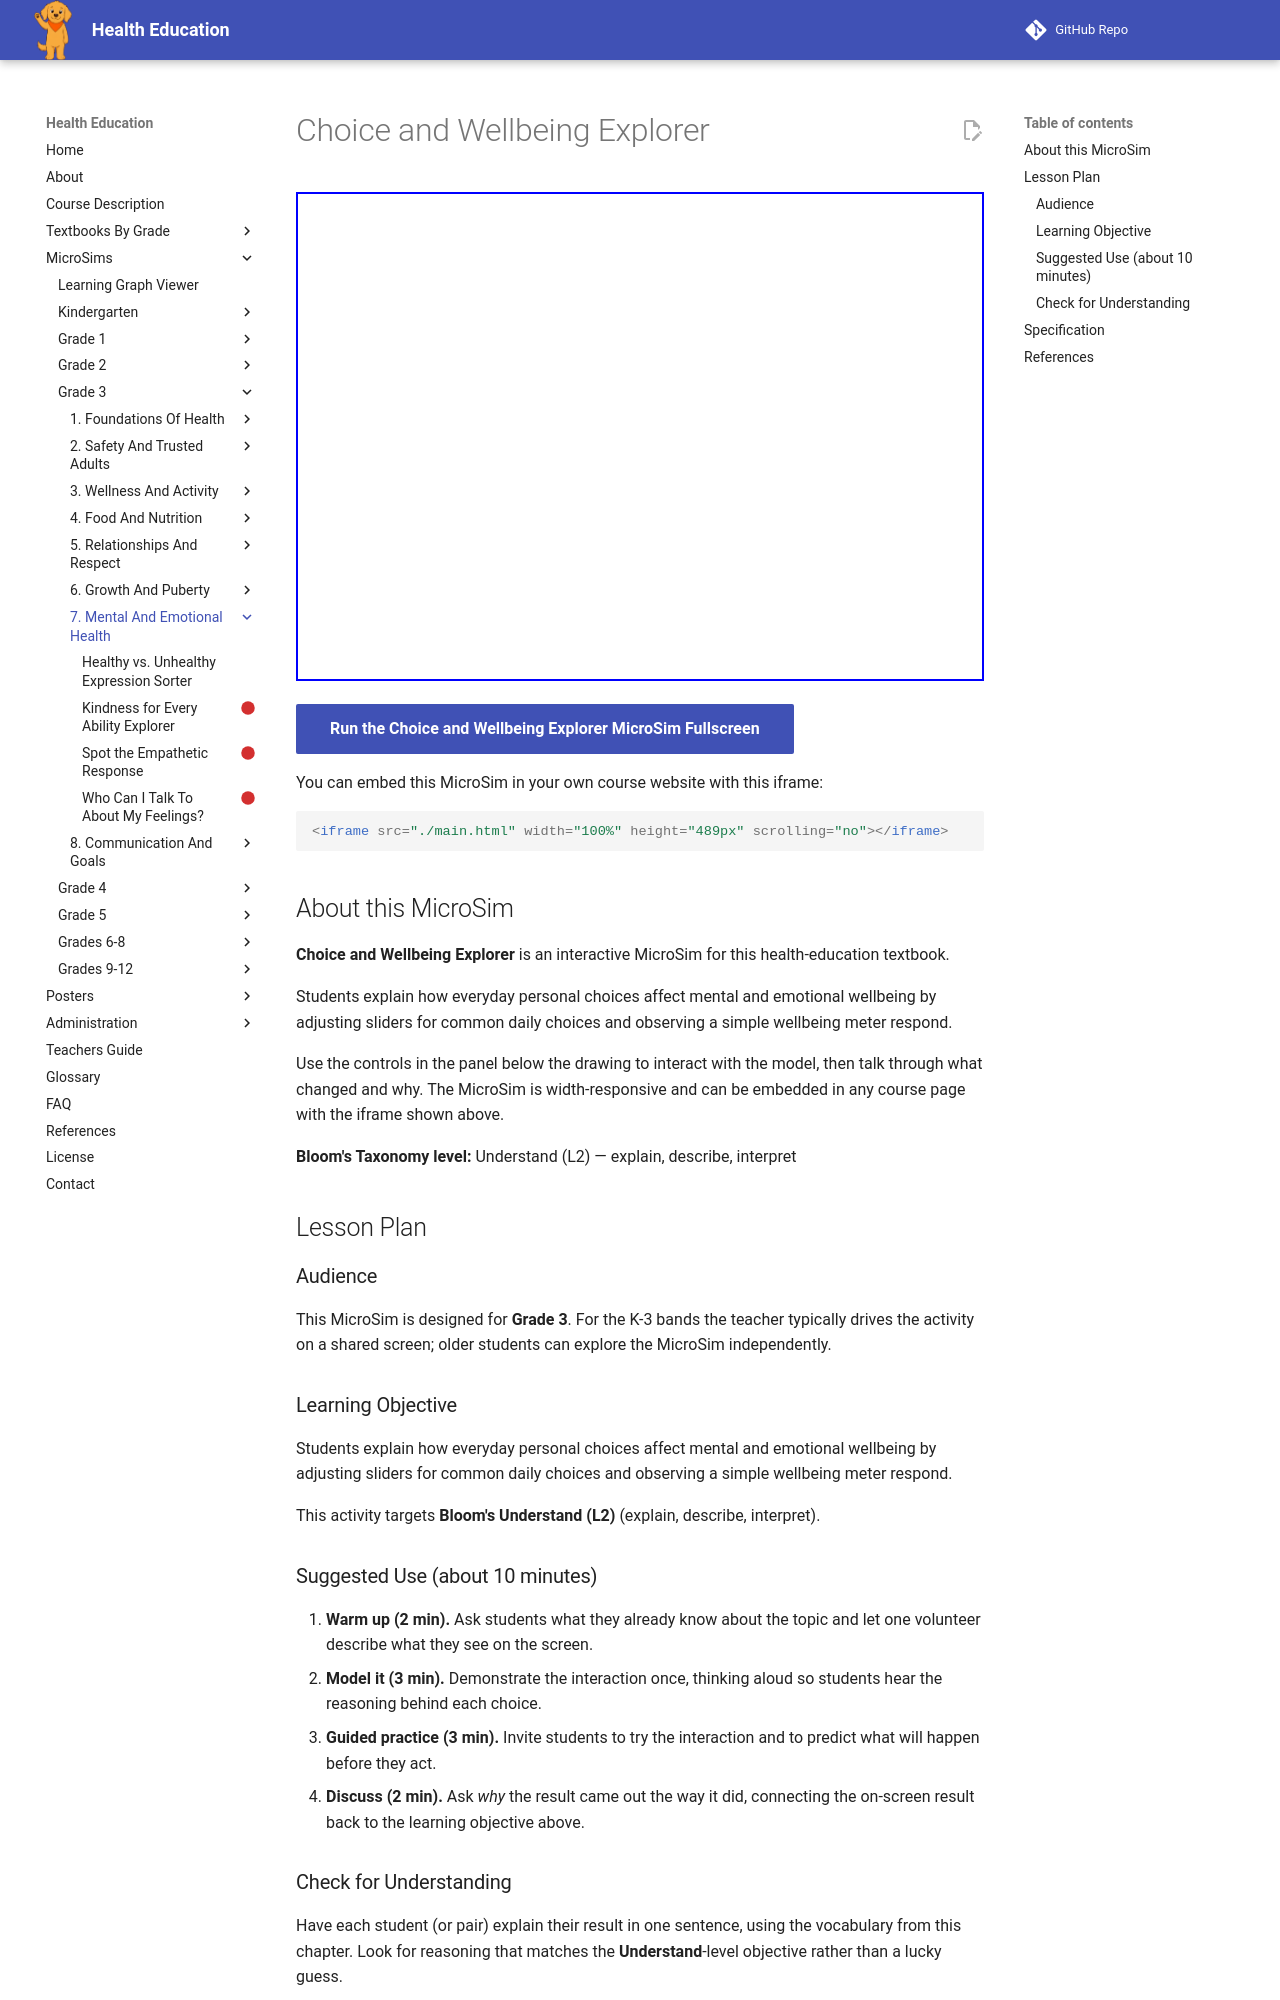

repository: dmccreary/health-education · page: sims/choice-and-wellbeing-explorer/index.html · generator: mkdocs

---
title: Choice and Wellbeing Explorer
description: Students explain how everyday personal choices affect mental and emotional wellbeing by adjusting sliders for common daily choices and observing a simple wellbeing meter respond.
image: /sims/choice-and-wellbeing-explorer/choice-and-wellbeing-explorer.png
og:image: /sims/choice-and-wellbeing-explorer/choice-and-wellbeing-explorer.png
twitter:image: /sims/choice-and-wellbeing-explorer/choice-and-wellbeing-explorer.png
social:
   cards: false
library: p5.js
bloom_level: Understand (L2)
grade_band: Grade 3
---

# Choice and Wellbeing Explorer

<iframe src="main.html" width="100%" height="489px" scrolling="no"></iframe>

[Run the Choice and Wellbeing Explorer MicroSim Fullscreen](main.html){ .md-button .md-button--primary }

You can embed this MicroSim in your own course website with this iframe:

```html
<iframe src="./main.html" width="100%" height="489px" scrolling="no"></iframe>
```

## About this MicroSim

**Choice and Wellbeing Explorer** is an interactive MicroSim for this health-education textbook.

Students explain how everyday personal choices affect mental and emotional wellbeing by adjusting sliders for common daily choices and observing a simple wellbeing meter respond.

Use the controls in the panel below the drawing to interact with the model, then talk through what changed and why. The MicroSim is width-responsive and can be embedded in any course page with the iframe shown above.

**Bloom's Taxonomy level:** Understand (L2) — explain, describe, interpret

## Lesson Plan

### Audience

This MicroSim is designed for **Grade 3**. For the K-3 bands the teacher
typically drives the activity on a shared screen; older students can explore
the MicroSim independently.

### Learning Objective

Students explain how everyday personal choices affect mental and emotional wellbeing by adjusting sliders for common daily choices and observing a simple wellbeing meter respond.

This activity targets **Bloom's Understand (L2)** (explain, describe, interpret).

### Suggested Use (about 10 minutes)

1. **Warm up (2 min).** Ask students what they already know about the topic
   and let one volunteer describe what they see on the screen.
2. **Model it (3 min).** Demonstrate the interaction once, thinking aloud so
   students hear the reasoning behind each choice.
3. **Guided practice (3 min).** Invite students to try the interaction and to
   predict what will happen before they act.
4. **Discuss (2 min).** Ask *why* the result came out the way it did, connecting
   the on-screen result back to the learning objective above.

### Check for Understanding

Have each student (or pair) explain their result in one sentence, using the
vocabulary from this chapter. Look for reasoning that matches the
**Understand**-level objective rather than a lucky guess.
